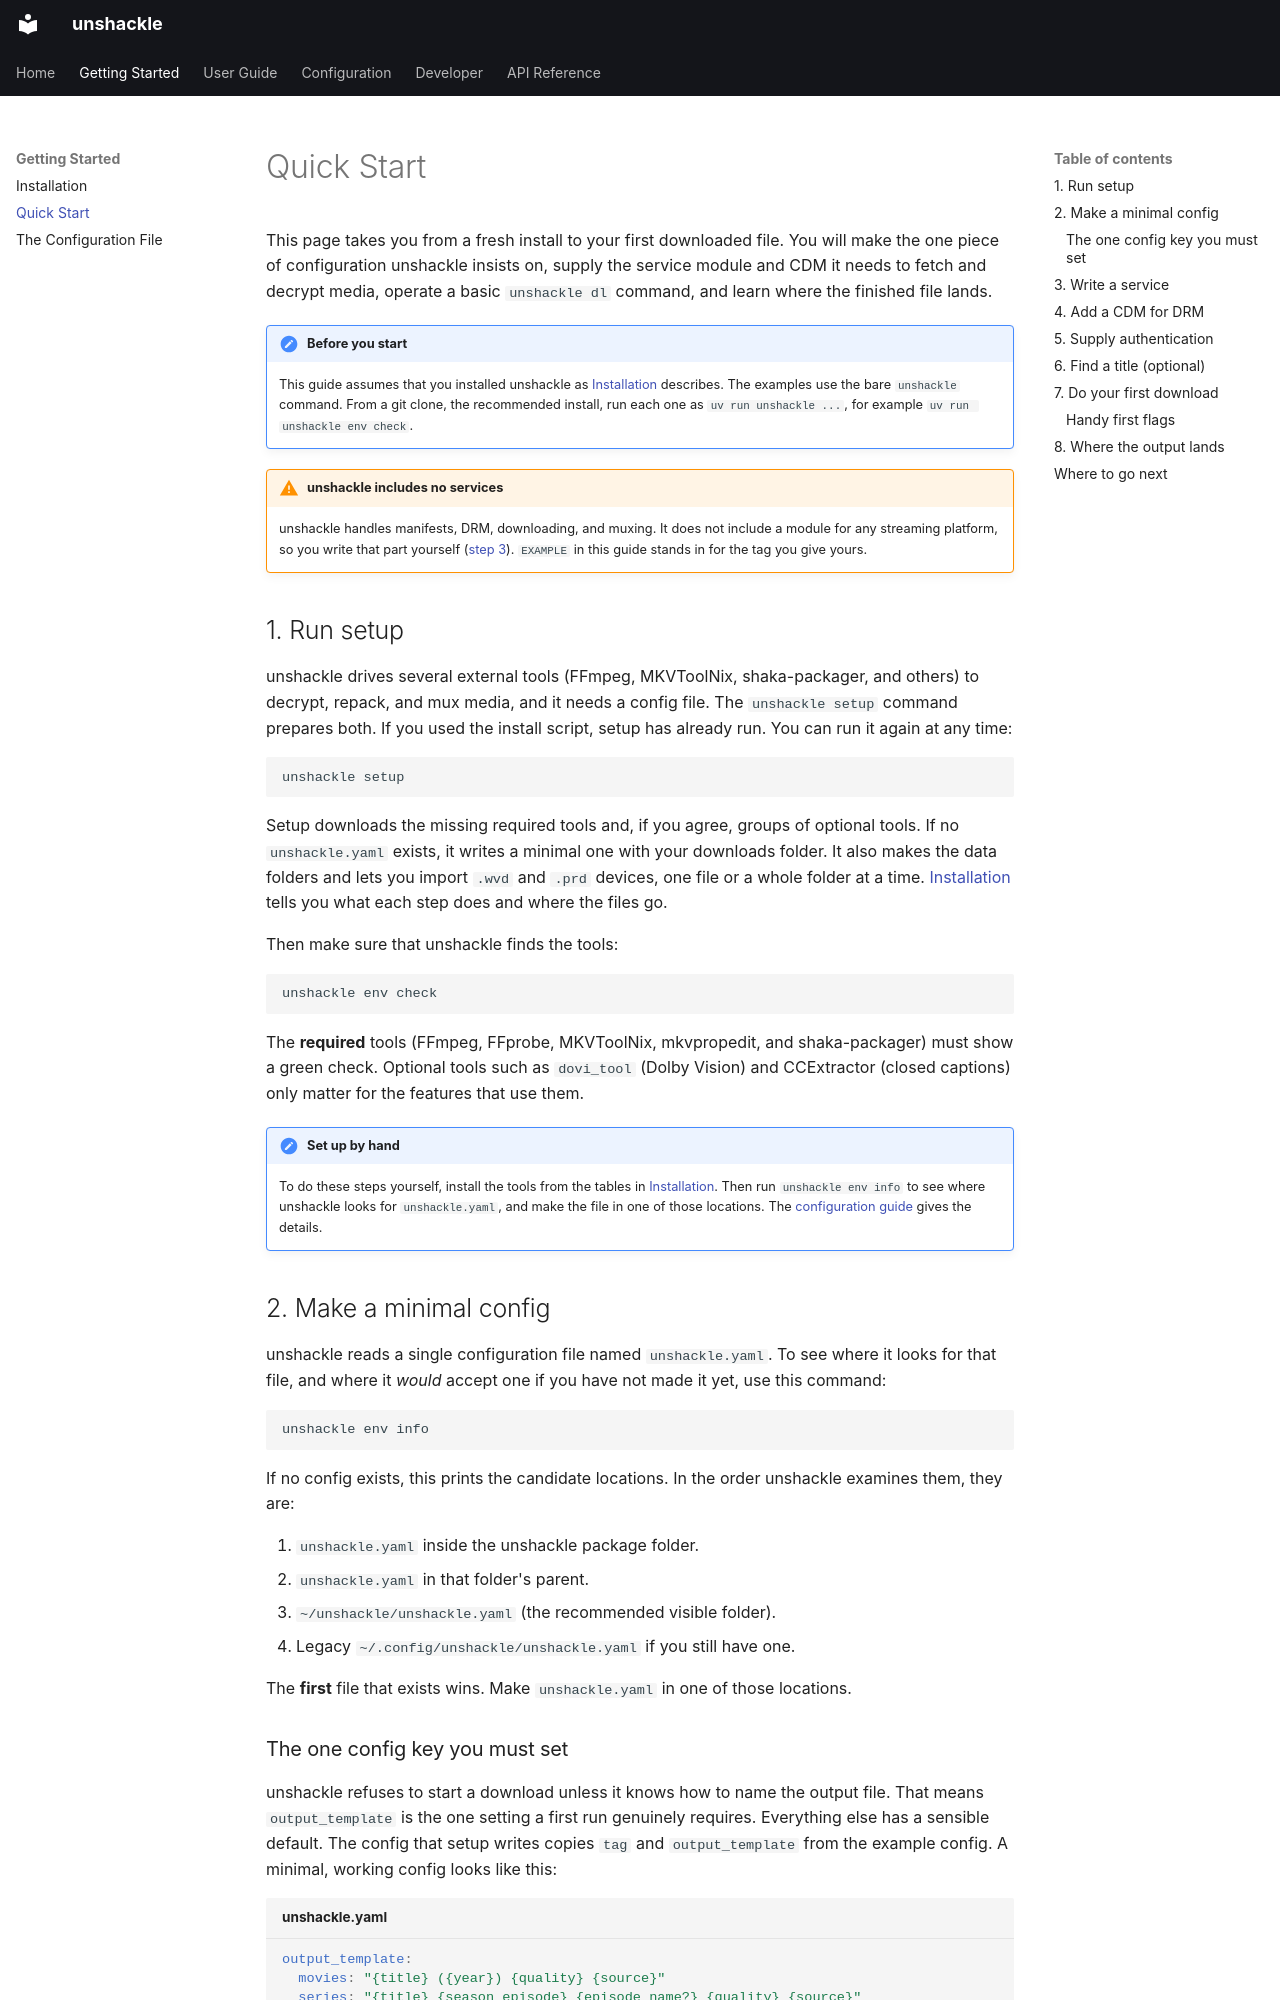

repository: mahimmazidul/unshackle · page: getting-started/quickstart/index.html · generator: mkdocs

# Quick Start

This page takes you from a fresh install to your first downloaded file. You will
make the one piece of configuration unshackle insists on, supply the service
module and CDM it needs to fetch and decrypt media, operate a basic `unshackle dl`
command, and learn where the finished file lands.

!!! note "Before you start"
    This guide assumes that you installed unshackle as
    [Installation](installation.md) describes. The examples use the bare
    `unshackle` command. From a git clone, the recommended install, run each
    one as `uv run unshackle ...`, for example `uv run unshackle env check`.

!!! warning "unshackle includes no services"
    unshackle handles manifests, DRM, downloading, and muxing. It does not include a
    module for any streaming platform, so you write that part yourself
    ([step 3](#3-write-a-service)). `EXAMPLE` in this guide stands in for the tag you
    give yours.

## 1. Run setup

unshackle drives several external tools (FFmpeg, MKVToolNix, shaka-packager, and
others) to decrypt, repack, and mux media, and it needs a config file. The
`unshackle setup` command prepares both. If you used the install script, setup
has already run. You can run it again at any time:

```shell
unshackle setup
```

Setup downloads the missing required tools and, if you agree, groups of optional
tools. If no `unshackle.yaml` exists, it writes a minimal one with your downloads
folder. It also makes the data folders and lets you import `.wvd` and `.prd`
devices, one file or a whole folder at a time. [Installation](installation.md#what-unshackle-setup-does) tells you what
each step does and where the files go.

Then make sure that unshackle finds the tools:

```shell
unshackle env check
```

The **required** tools (FFmpeg, FFprobe, MKVToolNix, mkvpropedit, and
shaka-packager) must show a green check. Optional tools such as `dovi_tool`
(Dolby Vision) and CCExtractor (closed captions) only matter for the features
that use them.

!!! note "Set up by hand"
    To do these steps yourself, install the tools from the tables in
    [Installation](installation.md#external-tools-on-your-path). Then run
    `unshackle env info` to see where unshackle looks for `unshackle.yaml`, and
    make the file in one of those locations. The
    [configuration guide](configuration-file.md) gives the details.

## 2. Make a minimal config

unshackle reads a single configuration file named `unshackle.yaml`. To see where it
looks for that file, and where it *would* accept one if you have not made it yet,
use this command:

```shell
unshackle env info
```

If no config exists, this prints the candidate locations. In the order unshackle
examines them, they are:

1. `unshackle.yaml` inside the unshackle package folder.
2. `unshackle.yaml` in that folder's parent.
3. `~/unshackle/unshackle.yaml` (the recommended visible folder).
4. Legacy `~/.config/unshackle/unshackle.yaml` if you still have one.

The **first** file that exists wins. Make `unshackle.yaml` in one of those
locations.
